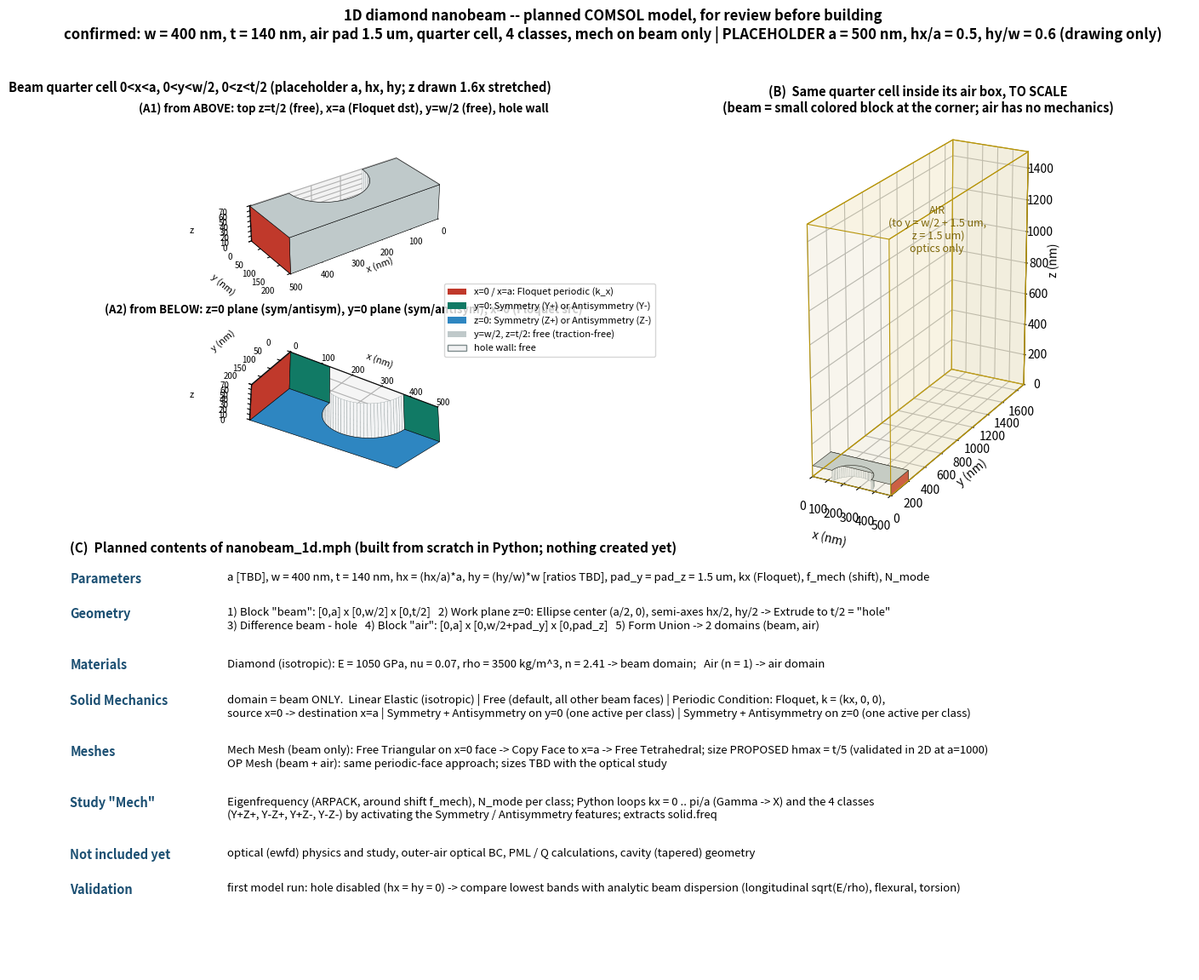

Here is the Python script that generated this plot: (Note: this script raises an exception after producing the figure.)
"""
plot_model_contents.py  (runs locally on Mac)
Second review sheet for the 1D nanobeam: exactly what nanobeam_1d.mph will contain,
BEFORE it is built. 3D views of the quarter cell (BC-colored faces) and of the beam in its
air box (to scale), plus the planned model tree.

Confirmed: w=400, t=140 nm, pad 1.5 um, quarter cell, 4 classes, diamond, mech on beam only.
Placeholders (drawing only): a, hx/a, hy/w -- same as plot_schematic.py.
Proposed (not yet agreed): mech-mesh size t/5 (from the 2D convergence test), N_mode, shift.

Usage (from project root):
    python runs/nanobeam_1d/plot_model_contents.py
"""
import numpy as np
import matplotlib
matplotlib.use('Agg')
import matplotlib.pyplot as plt
from mpl_toolkits.mplot3d.art3d import Poly3DCollection
from pathlib import Path

OUT = Path('runs/nanobeam_1d/figures')
W, T, PAD = 400.0, 140.0, 1500.0
PH = dict(a_nm=500.0, hx_a=0.50, hy_w=0.60)          # placeholders, as in plot_schematic.py
a = PH['a_nm']; hx = PH['hx_a'] * a; hy = PH['hy_w'] * W
Y2, Z2 = W / 2, T / 2

C = dict(floq='#C0392B', ysym='#117A65', zsym='#2E86C1', free='#BFC9CA', hole='#F2F3F4', air='#F9E79F')


def arc(n=40):
    th = np.linspace(np.pi, 0, n)          # from x=a/2-hx/2 to a/2+hx/2 along the half-ellipse (y>=0)
    return a / 2 + hx / 2 * np.cos(th), hy / 2 * np.sin(th)


def add(ax, verts, color, alpha=0.95, ec='k', lw=0.4):
    ax.add_collection3d(Poly3DCollection([verts], facecolors=color, edgecolors=ec, linewidths=lw, alpha=alpha))


def beam_faces(ax, alpha=0.95, faces=('hole', 'bottom', 'top', 'x0', 'xa', 'y0', 'yw')):
    """Draw only the requested faces, in the given order (back-to-front for the chosen view)."""
    ax_, ay_ = arc()

    def zface(z, col):
        poly = [(0, 0, z), (a / 2 - hx / 2, 0, z)] + [(x, y, z) for x, y in zip(ax_, ay_)] + \
               [(a / 2 + hx / 2, 0, z), (a, 0, z), (a, Y2, z), (0, Y2, z)]
        add(ax, poly, col, alpha)

    for f in faces:
        if f == 'bottom':
            zface(0.0, C['zsym'])
        elif f == 'top':
            zface(Z2, C['free'])
        elif f in ('x0', 'xa'):
            x = 0.0 if f == 'x0' else a
            add(ax, [(x, 0, 0), (x, Y2, 0), (x, Y2, Z2), (x, 0, Z2)], C['floq'], alpha)
        elif f == 'yw':
            add(ax, [(0, Y2, 0), (a, Y2, 0), (a, Y2, Z2), (0, Y2, Z2)], C['free'], alpha)
        elif f == 'y0':
            for x0, x1 in ((0, a / 2 - hx / 2), (a / 2 + hx / 2, a)):
                add(ax, [(x0, 0, 0), (x1, 0, 0), (x1, 0, Z2), (x0, 0, Z2)], C['ysym'], alpha)
        elif f == 'hole':
            for k in range(len(ax_) - 1):
                add(ax, [(ax_[k], ay_[k], 0), (ax_[k + 1], ay_[k + 1], 0), (ax_[k + 1], ay_[k + 1], Z2),
                         (ax_[k], ay_[k], Z2)], C['hole'], alpha, ec='#7F8C8D', lw=0.2)


fig = plt.figure(figsize=(17, 13))
gs = fig.add_gridspec(2, 2, height_ratios=[1, 1.05], wspace=0.05, hspace=0.12)

# --- (A1/A2) quarter cell, BC-colored, seen from above and from below -------------------
from matplotlib.patches import Patch
views = [
    ('(A1) from ABOVE: top z=t/2 (free), x=a (Floquet dst), y=w/2 (free), hole wall',
     dict(elev=30, azim=55), ('hole', 'yw', 'xa', 'top')),
    ('(A2) from BELOW: z=0 plane (sym/antisym), y=0 plane (sym/antisym), x=0 (Floquet src)',
     dict(elev=-30, azim=-125), ('hole', 'x0', 'y0', 'bottom')),
]
sub = gs[0, 0].subgridspec(2, 1, hspace=0.05)
for k, (title, view, faces) in enumerate(views):
    ax = fig.add_subplot(sub[k], projection='3d', computed_zorder=False)
    beam_faces(ax, alpha=1.0, faces=faces)
    ax.set_xlim(0, a); ax.set_ylim(0, Y2); ax.set_zlim(0, Z2)
    ax.set_box_aspect((a, Y2, Z2 * 1.6))          # z stretched 1.6x for visibility (labelled)
    ax.view_init(**view)
    ax.set_xlabel('x (nm)', fontsize=8); ax.set_ylabel('y (nm)', fontsize=8); ax.set_zlabel('z', fontsize=8)
    ax.tick_params(labelsize=7)
    ax.set_title(title, fontsize=9.5, fontweight='bold')
ax.legend(handles=[Patch(fc=C['floq'], label='x=0 / x=a: Floquet periodic (k_x)'),
                   Patch(fc=C['ysym'], label='y=0: Symmetry (Y+) or Antisymmetry (Y-)'),
                   Patch(fc=C['zsym'], label='z=0: Symmetry (Z+) or Antisymmetry (Z-)'),
                   Patch(fc=C['free'], label='y=w/2, z=t/2: free (traction-free)'),
                   Patch(fc=C['hole'], ec='#7F8C8D', label='hole wall: free')],
          loc='center left', fontsize=8, bbox_to_anchor=(1.0, 1.0))
fig.text(0.27, 0.905, 'Beam quarter cell 0<x<a, 0<y<w/2, 0<z<t/2 (placeholder a, hx, hy; z drawn 1.6x stretched)',
         ha='center', fontsize=10.5, fontweight='bold')

# --- (B) beam inside air box, to scale ----------------------------------------------------
ax = fig.add_subplot(gs[0, 1], projection='3d', computed_zorder=False)
beam_faces(ax, alpha=1.0, faces=('hole', 'yw', 'xa', 'top'))
YA, ZA = Y2 + PAD, PAD
box = [[(0, 0, 0), (a, 0, 0), (a, YA, 0), (0, YA, 0)], [(0, 0, ZA), (a, 0, ZA), (a, YA, ZA), (0, YA, ZA)],
       [(0, YA, 0), (a, YA, 0), (a, YA, ZA), (0, YA, ZA)], [(0, 0, 0), (0, YA, 0), (0, YA, ZA), (0, 0, ZA)],
       [(a, 0, 0), (a, YA, 0), (a, YA, ZA), (a, 0, ZA)]]
ax.add_collection3d(Poly3DCollection(box, facecolors=C['air'], edgecolors='#B7950B', linewidths=0.8, alpha=0.12))
ax.set_xlim(0, a); ax.set_ylim(0, YA); ax.set_zlim(0, ZA)
ax.set_box_aspect((a, YA, ZA))
ax.view_init(elev=22, azim=-62)
ax.set_xlabel('x (nm)'); ax.set_ylabel('y (nm)'); ax.set_zlabel('z (nm)')
ax.text(a / 2, YA * 0.6, ZA * 0.7, f'AIR\n(to y = w/2 + {PAD/1000:g} um,\n z = {PAD/1000:g} um)\n'
        'optics only', color='#7D6608', fontsize=9, ha='center')
ax.set_title('(B)  Same quarter cell inside its air box, TO SCALE\n'
             '(beam = small colored block at the corner; air has no mechanics)',
             fontsize=10.5, fontweight='bold')

# --- (C) model tree ---------------------------------------------------------------------------
ax = fig.add_subplot(gs[1, :]); ax.axis('off')
tree = [
    ('Parameters', 'a [TBD], w = 400 nm, t = 140 nm, hx = (hx/a)*a, hy = (hy/w)*w [ratios TBD], '
                   'pad_y = pad_z = 1.5 um, kx (Floquet), f_mech (shift), N_mode'),
    ('Geometry', '1) Block "beam": [0,a] x [0,w/2] x [0,t/2]   2) Work plane z=0: Ellipse center (a/2, 0), '
                 'semi-axes hx/2, hy/2 -> Extrude to t/2 = "hole"\n'
                 '3) Difference beam - hole   4) Block "air": [0,a] x [0,w/2+pad_y] x [0,pad_z]   '
                 '5) Form Union -> 2 domains (beam, air)'),
    ('Materials', 'Diamond (isotropic): E = 1050 GPa, nu = 0.07, rho = 3500 kg/m^3, n = 2.41 -> beam domain;   '
                  'Air (n = 1) -> air domain'),
    ('Solid Mechanics', 'domain = beam ONLY.  Linear Elastic (isotropic) | Free (default, all other beam faces) | '
                        'Periodic Condition: Floquet, k = (kx, 0, 0),\nsource x=0 -> destination x=a | '
                        'Symmetry + Antisymmetry on y=0 (one active per class) | '
                        'Symmetry + Antisymmetry on z=0 (one active per class)'),
    ('Meshes', 'Mech Mesh (beam only): Free Triangular on x=0 face -> Copy Face to x=a -> Free Tetrahedral; '
               'size PROPOSED hmax = t/5 (validated in 2D at a=1000)\n'
               'OP Mesh (beam + air): same periodic-face approach; sizes TBD with the optical study'),
    ('Study "Mech"', 'Eigenfrequency (ARPACK, around shift f_mech), N_mode per class; Python loops kx = 0 .. pi/a '
                     '(Gamma -> X) and the 4 classes\n(Y+Z+, Y-Z+, Y+Z-, Y-Z-) by activating the Symmetry / '
                     'Antisymmetry features; extracts solid.freq'),
    ('Not included yet', 'optical (ewfd) physics and study, outer-air optical BC, PML / Q calculations, '
                         'cavity (tapered) geometry'),
    ('Validation', 'first model run: hole disabled (hx = hy = 0) -> compare lowest bands with analytic beam '
                   'dispersion (longitudinal sqrt(E/rho), flexural, torsion)'),
]
y = 0.97
for head, body in tree:
    ax.text(0.0, y, head, fontsize=10.5, fontweight='bold', color='#1B4F72', va='top', transform=ax.transAxes)
    ax.text(0.14, y, body, fontsize=9.5, va='top', transform=ax.transAxes, wrap=True)
    y -= 0.125 if '\n' in body else 0.085
ax.set_title('(C)  Planned contents of nanobeam_1d.mph (built from scratch in Python; nothing created yet)',
             fontsize=11, fontweight='bold', loc='left')

fig.suptitle('1D diamond nanobeam -- planned COMSOL model, for review before building\n'
             f'confirmed: w = {W:.0f} nm, t = {T:.0f} nm, air pad {PAD/1000:g} um, quarter cell, 4 classes, '
             f'mech on beam only | PLACEHOLDER a = {a:.0f} nm, hx/a = {PH["hx_a"]}, hy/w = {PH["hy_w"]} '
             '(drawing only)', fontsize=12, fontweight='bold')
for ext in ('png', 'pdf'):
    fig.savefig(OUT / f'model_contents_proposed.{ext}', dpi=140, facecolor='white', bbox_inches='tight')
print(f'Saved {OUT}/model_contents_proposed.png')
